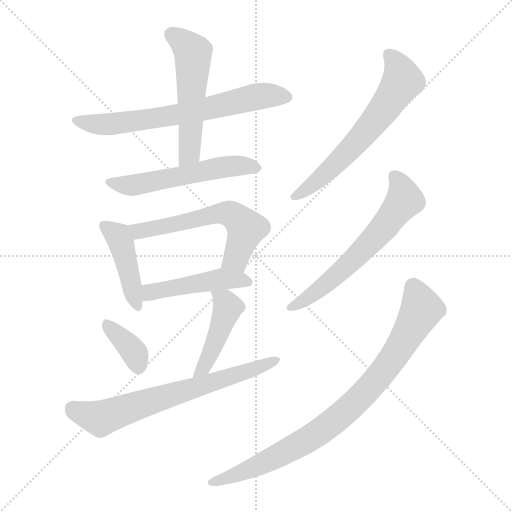
t = 0.00 s
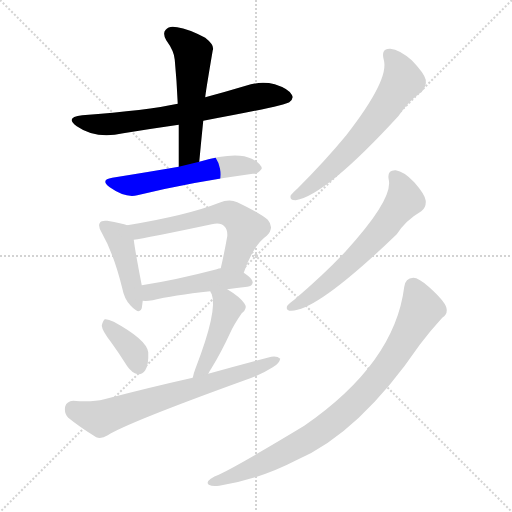
t = 1.72 s
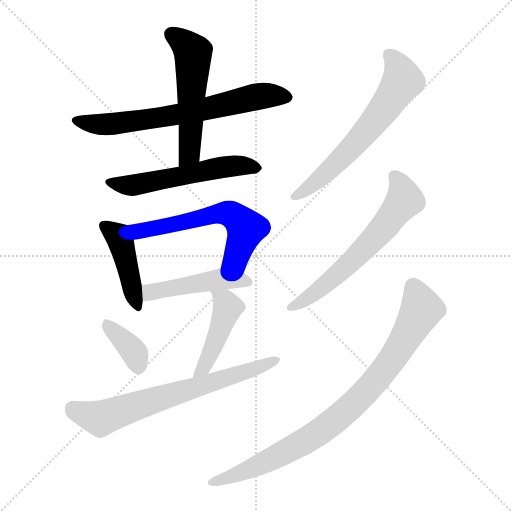
t = 3.44 s
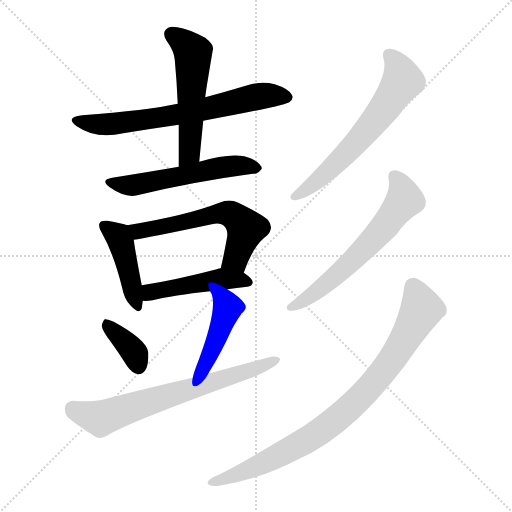
t = 5.16 s
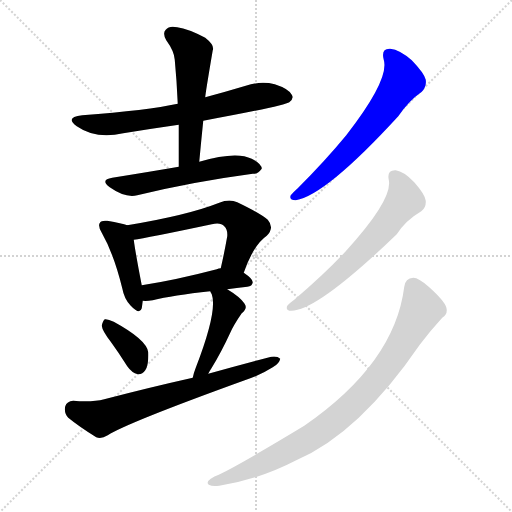
t = 6.88 s
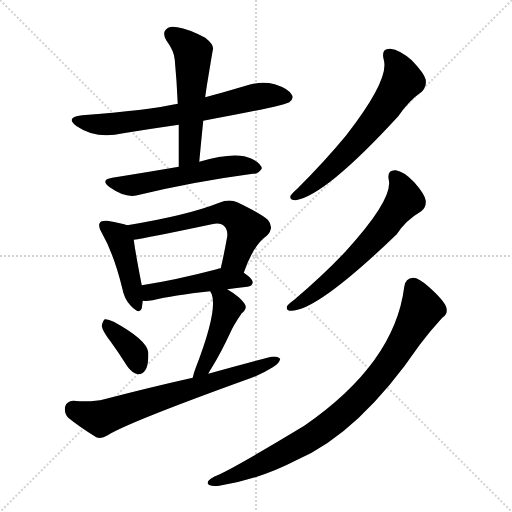
t = 8.60 s

The animated SVG that drew these frames (rendered in a browser with its animation timeline set to each time). Animation: 12 CSS @keyframes rules; one cycle of 8.60 s.

<svg version="1.1" viewBox="0 0 1024 1024" xmlns="http://www.w3.org/2000/svg">
  <g stroke="lightgray" stroke-dasharray="1,1" stroke-width="1" transform="scale(4, 4)">
    <line x1="0" y1="0" x2="256" y2="256"></line>
    <line x1="256" y1="0" x2="0" y2="256"></line>
    <line x1="128" y1="0" x2="128" y2="256"></line>
    <line x1="0" y1="128" x2="256" y2="128"></line>
  </g>
<g transform="scale(1, -1) translate(0, -900)">
   <style type="text/css">
    @keyframes keyframes0 {
      from {
       stroke: blue;
       stroke-dashoffset: 677;
       stroke-width: 128;
       }
       69% {
       animation-timing-function: step-end;
       stroke: blue;
       stroke-dashoffset: 0;
       stroke-width: 128;
       }
       to {
       stroke: black;
       stroke-width: 1024;
       }
       }
       #make-me-a-hanzi-animation-0 {
         animation: keyframes0 0.800944s both;
         animation-delay: 0.000000s;
         animation-timing-function: linear;
       }
    @keyframes keyframes1 {
      from {
       stroke: blue;
       stroke-dashoffset: 538;
       stroke-width: 128;
       }
       64% {
       animation-timing-function: step-end;
       stroke: blue;
       stroke-dashoffset: 0;
       stroke-width: 128;
       }
       to {
       stroke: black;
       stroke-width: 1024;
       }
       }
       #make-me-a-hanzi-animation-1 {
         animation: keyframes1 0.687826s both;
         animation-delay: 0.800944s;
         animation-timing-function: linear;
       }
    @keyframes keyframes2 {
      from {
       stroke: blue;
       stroke-dashoffset: 555;
       stroke-width: 128;
       }
       64% {
       animation-timing-function: step-end;
       stroke: blue;
       stroke-dashoffset: 0;
       stroke-width: 128;
       }
       to {
       stroke: black;
       stroke-width: 1024;
       }
       }
       #make-me-a-hanzi-animation-2 {
         animation: keyframes2 0.701660s both;
         animation-delay: 1.488770s;
         animation-timing-function: linear;
       }
    @keyframes keyframes3 {
      from {
       stroke: blue;
       stroke-dashoffset: 432;
       stroke-width: 128;
       }
       58% {
       animation-timing-function: step-end;
       stroke: blue;
       stroke-dashoffset: 0;
       stroke-width: 128;
       }
       to {
       stroke: black;
       stroke-width: 1024;
       }
       }
       #make-me-a-hanzi-animation-3 {
         animation: keyframes3 0.601562s both;
         animation-delay: 2.190430s;
         animation-timing-function: linear;
       }
    @keyframes keyframes4 {
      from {
       stroke: blue;
       stroke-dashoffset: 589;
       stroke-width: 128;
       }
       66% {
       animation-timing-function: step-end;
       stroke: blue;
       stroke-dashoffset: 0;
       stroke-width: 128;
       }
       to {
       stroke: black;
       stroke-width: 1024;
       }
       }
       #make-me-a-hanzi-animation-4 {
         animation: keyframes4 0.729329s both;
         animation-delay: 2.791992s;
         animation-timing-function: linear;
       }
    @keyframes keyframes5 {
      from {
       stroke: blue;
       stroke-dashoffset: 469;
       stroke-width: 128;
       }
       60% {
       animation-timing-function: step-end;
       stroke: blue;
       stroke-dashoffset: 0;
       stroke-width: 128;
       }
       to {
       stroke: black;
       stroke-width: 1024;
       }
       }
       #make-me-a-hanzi-animation-5 {
         animation: keyframes5 0.631673s both;
         animation-delay: 3.521322s;
         animation-timing-function: linear;
       }
    @keyframes keyframes6 {
      from {
       stroke: blue;
       stroke-dashoffset: 366;
       stroke-width: 128;
       }
       54% {
       animation-timing-function: step-end;
       stroke: blue;
       stroke-dashoffset: 0;
       stroke-width: 128;
       }
       to {
       stroke: black;
       stroke-width: 1024;
       }
       }
       #make-me-a-hanzi-animation-6 {
         animation: keyframes6 0.547852s both;
         animation-delay: 4.152995s;
         animation-timing-function: linear;
       }
    @keyframes keyframes7 {
      from {
       stroke: blue;
       stroke-dashoffset: 453;
       stroke-width: 128;
       }
       60% {
       animation-timing-function: step-end;
       stroke: blue;
       stroke-dashoffset: 0;
       stroke-width: 128;
       }
       to {
       stroke: black;
       stroke-width: 1024;
       }
       }
       #make-me-a-hanzi-animation-7 {
         animation: keyframes7 0.618652s both;
         animation-delay: 4.700846s;
         animation-timing-function: linear;
       }
    @keyframes keyframes8 {
      from {
       stroke: blue;
       stroke-dashoffset: 687;
       stroke-width: 128;
       }
       69% {
       animation-timing-function: step-end;
       stroke: blue;
       stroke-dashoffset: 0;
       stroke-width: 128;
       }
       to {
       stroke: black;
       stroke-width: 1024;
       }
       }
       #make-me-a-hanzi-animation-8 {
         animation: keyframes8 0.809082s both;
         animation-delay: 5.319499s;
         animation-timing-function: linear;
       }
    @keyframes keyframes9 {
      from {
       stroke: blue;
       stroke-dashoffset: 631;
       stroke-width: 128;
       }
       67% {
       animation-timing-function: step-end;
       stroke: blue;
       stroke-dashoffset: 0;
       stroke-width: 128;
       }
       to {
       stroke: black;
       stroke-width: 1024;
       }
       }
       #make-me-a-hanzi-animation-9 {
         animation: keyframes9 0.763509s both;
         animation-delay: 6.128581s;
         animation-timing-function: linear;
       }
    @keyframes keyframes10 {
      from {
       stroke: blue;
       stroke-dashoffset: 622;
       stroke-width: 128;
       }
       67% {
       animation-timing-function: step-end;
       stroke: blue;
       stroke-dashoffset: 0;
       stroke-width: 128;
       }
       to {
       stroke: black;
       stroke-width: 1024;
       }
       }
       #make-me-a-hanzi-animation-10 {
         animation: keyframes10 0.756185s both;
         animation-delay: 6.892090s;
         animation-timing-function: linear;
       }
    @keyframes keyframes11 {
      from {
       stroke: blue;
       stroke-dashoffset: 865;
       stroke-width: 128;
       }
       74% {
       animation-timing-function: step-end;
       stroke: blue;
       stroke-dashoffset: 0;
       stroke-width: 128;
       }
       to {
       stroke: black;
       stroke-width: 1024;
       }
       }
       #make-me-a-hanzi-animation-11 {
         animation: keyframes11 0.953939s both;
         animation-delay: 7.648275s;
         animation-timing-function: linear;
       }
</style>
<path d="M 406.5 658.5 Q 569.5 688.5 578.5 695.5 Q 588.5 702.5 583.5 710.5 Q 577.5 722.5 549.5 731.5 Q 521.5 738.5 491.5 728.5 Q 451.5 716.5 410.5 705.5 L 355.5 692.5 Q 295.5 679.5 164.5 669.5 Q 128.5 665.5 153.5 647.5 Q 192.5 620.5 246.5 633.5 Q 301.5 642.5 357.5 650.5 L 406.5 658.5 Z" fill="lightgray"></path> 
<path d="M 398.5 576.5 Q 402.5 619.5 406.5 658.5 L 410.5 705.5 Q 410.5 711.5 425.5 799.5 Q 429.5 809.5 410.5 824.5 Q 376.5 842.5 354.5 845.5 Q 338.5 849.5 331.5 840.5 Q 324.5 833.5 332.5 819.5 Q 348.5 797.5 349.5 780.5 Q 353.5 738.5 355.5 692.5 L 357.5 650.5 Q 357.5 610.5 357.5 566.5 C 357.5 536.5 395.5 546.5 398.5 576.5 Z" fill="lightgray"></path> 
<path d="M 357.5 566.5 Q 305.5 557.5 224.5 544.5 Q 199.5 540.5 219.5 525.5 Q 250.5 503.5 274.5 509.5 Q 385.5 536.5 505.5 552.5 Q 515.5 551.5 523.5 562.5 Q 523.5 572.5 503.5 582.5 Q 472.5 598.5 398.5 576.5 L 357.5 566.5 Z" fill="lightgray"></path> 
<path d="M 254.5 449.5 Q 244.5 453.5 214.5 458.5 Q 202.5 459.5 200.5 455.5 Q 194.5 449.5 203.5 434.5 Q 227.5 392.5 244.5 323.5 Q 248.5 301.5 261.5 288.5 Q 279.5 269.5 283.5 283.5 Q 284.5 290.5 285.5 298.5 L 283.5 329.5 Q 270.5 396.5 267.5 420.5 C 263.5 446.5 263.5 446.5 254.5 449.5 Z" fill="lightgray"></path> 
<path d="M 487.5 354.5 Q 506.5 409.5 533.5 428.5 Q 549.5 444.5 535.5 460.5 Q 520.5 473.5 474.5 495.5 Q 458.5 502.5 438.5 494.5 Q 375.5 469.5 254.5 449.5 C 224.5 444.5 237.5 415.5 267.5 420.5 Q 291.5 423.5 423.5 451.5 Q 441.5 455.5 448.5 447.5 Q 455.5 441.5 454.5 427.5 Q 448.5 393.5 441.5 363.5 C 434.5 334.5 477.5 326.5 487.5 354.5 Z" fill="lightgray"></path> 
<path d="M 454.5 321.5 Q 472.5 324.5 494.5 326.5 Q 504.5 327.5 505.5 335.5 Q 505.5 342.5 487.5 354.5 L 441.5 363.5 Q 437.5 363.5 433.5 361.5 Q 349.5 339.5 283.5 329.5 C 253.5 324.5 255.5 299.5 285.5 298.5 Q 292.5 297.5 305.5 299.5 Q 345.5 309.5 420.5 317.5 L 454.5 321.5 Z" fill="lightgray"></path> 
<path d="M 221.5 216.5 Q 237.5 194.5 254.5 167.5 Q 263.5 154.5 275.5 151.5 Q 284.5 150.5 290.5 159.5 Q 297.5 169.5 296.5 195.5 Q 293.5 220.5 227.5 256.5 Q 215.5 262.5 209.5 261.5 Q 205.5 258.5 203.5 248.5 Q 204.5 238.5 221.5 216.5 Z" fill="lightgray"></path> 
<path d="M 416.5 152.5 Q 419.5 158.5 423.5 164.5 Q 442.5 195.5 460.5 234.5 Q 467.5 250.5 483.5 273.5 Q 496.5 283.5 488.5 293.5 Q 479.5 306.5 454.5 321.5 C 428.5 337.5 407.5 344.5 420.5 317.5 Q 420.5 316.5 423.5 311.5 Q 435.5 278.5 391.5 164.5 Q 387.5 154.5 385.5 144.5 C 378.5 115.5 402.5 126.5 416.5 152.5 Z" fill="lightgray"></path> 
<path d="M 385.5 144.5 Q 300.5 125.5 208.5 101.5 Q 184.5 95.5 146.5 98.5 Q 133.5 97.5 130.5 87.5 Q 127.5 74.5 136.5 64.5 Q 158.5 46.5 192.5 25.5 Q 202.5 21.5 215.5 29.5 Q 254.5 54.5 489.5 139.5 Q 520.5 149.5 545.5 165.5 Q 558.5 172.5 560.5 182.5 Q 554.5 188.5 542.5 186.5 Q 481.5 170.5 416.5 152.5 L 385.5 144.5 Z" fill="lightgray"></path> 
<path d="M 767.5 780.5 Q 779.5 741.5 692.5 629.5 Q 650.5 578.5 595.5 523.5 Q 585.5 514.5 581.5 509.5 Q 577.5 499.5 591.5 499.5 Q 651.5 509.5 796.5 667.5 Q 817.5 698.5 843.5 716.5 Q 853.5 726.5 851.5 740.5 Q 848.5 753.5 823.5 779.5 Q 799.5 800.5 780.5 802.5 Q 761.5 803.5 767.5 780.5 Z" fill="lightgray"></path> 
<path d="M 777.5 540.5 Q 786.5 501.5 691.5 397.5 Q 648.5 351.5 588.5 300.5 Q 578.5 293.5 574.5 288.5 Q 570.5 278.5 582.5 278.5 Q 634.5 278.5 793.5 431.5 Q 811.5 459.5 842.5 477.5 Q 852.5 484.5 851.5 498.5 Q 850.5 510.5 828.5 535.5 Q 807.5 557.5 791.5 559.5 Q 773.5 560.5 777.5 540.5 Z" fill="lightgray"></path> 
<path d="M 808.5 326.5 Q 789.5 173.5 608.5 48.5 Q 484.5 -26.5 437.5 -49.5 Q 428.5 -52.5 421.5 -57.5 Q 411.5 -64.5 417.5 -69.5 Q 424.5 -73.5 438.5 -71.5 Q 519.5 -58.5 592.5 -20.5 Q 718.5 33.5 839.5 210.5 Q 860.5 238.5 884.5 264.5 Q 896.5 271.5 892.5 285.5 Q 888.5 298.5 858.5 325.5 Q 837.5 344.5 826.5 344.5 Q 810.5 343.5 808.5 326.5 Z" fill="lightgray"></path> 
      <clipPath id="make-me-a-hanzi-clip-0">
      <path d="M 406.5 658.5 Q 569.5 688.5 578.5 695.5 Q 588.5 702.5 583.5 710.5 Q 577.5 722.5 549.5 731.5 Q 521.5 738.5 491.5 728.5 Q 451.5 716.5 410.5 705.5 L 355.5 692.5 Q 295.5 679.5 164.5 669.5 Q 128.5 665.5 153.5 647.5 Q 192.5 620.5 246.5 633.5 Q 301.5 642.5 357.5 650.5 L 406.5 658.5 Z" fill="lightgray"></path>
      </clipPath>
      <path clip-path="url(#make-me-a-hanzi-clip-0)" d="M 156.5 659.5 L 219.5 651.5 L 416.5 681.5 L 516.5 707.5 L 571.5 706.5 " fill="none" id="make-me-a-hanzi-animation-0" stroke-dasharray="549 1098" stroke-linecap="round"></path>

      <clipPath id="make-me-a-hanzi-clip-1">
      <path d="M 398.5 576.5 Q 402.5 619.5 406.5 658.5 L 410.5 705.5 Q 410.5 711.5 425.5 799.5 Q 429.5 809.5 410.5 824.5 Q 376.5 842.5 354.5 845.5 Q 338.5 849.5 331.5 840.5 Q 324.5 833.5 332.5 819.5 Q 348.5 797.5 349.5 780.5 Q 353.5 738.5 355.5 692.5 L 357.5 650.5 Q 357.5 610.5 357.5 566.5 C 357.5 536.5 395.5 546.5 398.5 576.5 Z" fill="lightgray"></path>
      </clipPath>
      <path clip-path="url(#make-me-a-hanzi-clip-1)" d="M 343.5 830.5 L 365.5 816.5 L 386.5 792.5 L 379.5 599.5 L 362.5 573.5 " fill="none" id="make-me-a-hanzi-animation-1" stroke-dasharray="410 820" stroke-linecap="round"></path>

      <clipPath id="make-me-a-hanzi-clip-2">
      <path d="M 357.5 566.5 Q 305.5 557.5 224.5 544.5 Q 199.5 540.5 219.5 525.5 Q 250.5 503.5 274.5 509.5 Q 385.5 536.5 505.5 552.5 Q 515.5 551.5 523.5 562.5 Q 523.5 572.5 503.5 582.5 Q 472.5 598.5 398.5 576.5 L 357.5 566.5 Z" fill="lightgray"></path>
      </clipPath>
      <path clip-path="url(#make-me-a-hanzi-clip-2)" d="M 220.5 535.5 L 266.5 529.5 L 474.5 569.5 L 514.5 564.5 " fill="none" id="make-me-a-hanzi-animation-2" stroke-dasharray="427 854" stroke-linecap="round"></path>

      <clipPath id="make-me-a-hanzi-clip-3">
      <path d="M 254.5 449.5 Q 244.5 453.5 214.5 458.5 Q 202.5 459.5 200.5 455.5 Q 194.5 449.5 203.5 434.5 Q 227.5 392.5 244.5 323.5 Q 248.5 301.5 261.5 288.5 Q 279.5 269.5 283.5 283.5 Q 284.5 290.5 285.5 298.5 L 283.5 329.5 Q 270.5 396.5 267.5 420.5 C 263.5 446.5 263.5 446.5 254.5 449.5 Z" fill="lightgray"></path>
      </clipPath>
      <path clip-path="url(#make-me-a-hanzi-clip-3)" d="M 209.5 448.5 L 241.5 417.5 L 273.5 289.5 " fill="none" id="make-me-a-hanzi-animation-3" stroke-dasharray="304 608" stroke-linecap="round"></path>

      <clipPath id="make-me-a-hanzi-clip-4">
      <path d="M 487.5 354.5 Q 506.5 409.5 533.5 428.5 Q 549.5 444.5 535.5 460.5 Q 520.5 473.5 474.5 495.5 Q 458.5 502.5 438.5 494.5 Q 375.5 469.5 254.5 449.5 C 224.5 444.5 237.5 415.5 267.5 420.5 Q 291.5 423.5 423.5 451.5 Q 441.5 455.5 448.5 447.5 Q 455.5 441.5 454.5 427.5 Q 448.5 393.5 441.5 363.5 C 434.5 334.5 477.5 326.5 487.5 354.5 Z" fill="lightgray"></path>
      </clipPath>
      <path clip-path="url(#make-me-a-hanzi-clip-4)" d="M 265.5 445.5 L 276.5 437.5 L 440.5 473.5 L 461.5 471.5 L 492.5 441.5 L 468.5 380.5 L 450.5 367.5 " fill="none" id="make-me-a-hanzi-animation-4" stroke-dasharray="461 922" stroke-linecap="round"></path>

      <clipPath id="make-me-a-hanzi-clip-5">
      <path d="M 454.5 321.5 Q 472.5 324.5 494.5 326.5 Q 504.5 327.5 505.5 335.5 Q 505.5 342.5 487.5 354.5 L 441.5 363.5 Q 437.5 363.5 433.5 361.5 Q 349.5 339.5 283.5 329.5 C 253.5 324.5 255.5 299.5 285.5 298.5 Q 292.5 297.5 305.5 299.5 Q 345.5 309.5 420.5 317.5 L 454.5 321.5 Z" fill="lightgray"></path>
      </clipPath>
      <path clip-path="url(#make-me-a-hanzi-clip-5)" d="M 289.5 306.5 L 301.5 315.5 L 430.5 340.5 L 476.5 341.5 L 496.5 335.5 " fill="none" id="make-me-a-hanzi-animation-5" stroke-dasharray="341 682" stroke-linecap="round"></path>

      <clipPath id="make-me-a-hanzi-clip-6">
      <path d="M 221.5 216.5 Q 237.5 194.5 254.5 167.5 Q 263.5 154.5 275.5 151.5 Q 284.5 150.5 290.5 159.5 Q 297.5 169.5 296.5 195.5 Q 293.5 220.5 227.5 256.5 Q 215.5 262.5 209.5 261.5 Q 205.5 258.5 203.5 248.5 Q 204.5 238.5 221.5 216.5 Z" fill="lightgray"></path>
      </clipPath>
      <path clip-path="url(#make-me-a-hanzi-clip-6)" d="M 212.5 252.5 L 264.5 200.5 L 276.5 166.5 " fill="none" id="make-me-a-hanzi-animation-6" stroke-dasharray="238 476" stroke-linecap="round"></path>

      <clipPath id="make-me-a-hanzi-clip-7">
      <path d="M 416.5 152.5 Q 419.5 158.5 423.5 164.5 Q 442.5 195.5 460.5 234.5 Q 467.5 250.5 483.5 273.5 Q 496.5 283.5 488.5 293.5 Q 479.5 306.5 454.5 321.5 C 428.5 337.5 407.5 344.5 420.5 317.5 Q 420.5 316.5 423.5 311.5 Q 435.5 278.5 391.5 164.5 Q 387.5 154.5 385.5 144.5 C 378.5 115.5 402.5 126.5 416.5 152.5 Z" fill="lightgray"></path>
      </clipPath>
      <path clip-path="url(#make-me-a-hanzi-clip-7)" d="M 426.5 316.5 L 450.5 297.5 L 455.5 281.5 L 414.5 178.5 L 389.5 148.5 " fill="none" id="make-me-a-hanzi-animation-7" stroke-dasharray="325 650" stroke-linecap="round"></path>

      <clipPath id="make-me-a-hanzi-clip-8">
      <path d="M 385.5 144.5 Q 300.5 125.5 208.5 101.5 Q 184.5 95.5 146.5 98.5 Q 133.5 97.5 130.5 87.5 Q 127.5 74.5 136.5 64.5 Q 158.5 46.5 192.5 25.5 Q 202.5 21.5 215.5 29.5 Q 254.5 54.5 489.5 139.5 Q 520.5 149.5 545.5 165.5 Q 558.5 172.5 560.5 182.5 Q 554.5 188.5 542.5 186.5 Q 481.5 170.5 416.5 152.5 L 385.5 144.5 Z" fill="lightgray"></path>
      </clipPath>
      <path clip-path="url(#make-me-a-hanzi-clip-8)" d="M 145.5 82.5 L 177.5 68.5 L 206.5 64.5 L 554.5 179.5 " fill="none" id="make-me-a-hanzi-animation-8" stroke-dasharray="559 1118" stroke-linecap="round"></path>

      <clipPath id="make-me-a-hanzi-clip-9">
      <path d="M 767.5 780.5 Q 779.5 741.5 692.5 629.5 Q 650.5 578.5 595.5 523.5 Q 585.5 514.5 581.5 509.5 Q 577.5 499.5 591.5 499.5 Q 651.5 509.5 796.5 667.5 Q 817.5 698.5 843.5 716.5 Q 853.5 726.5 851.5 740.5 Q 848.5 753.5 823.5 779.5 Q 799.5 800.5 780.5 802.5 Q 761.5 803.5 767.5 780.5 Z" fill="lightgray"></path>
      </clipPath>
      <path clip-path="url(#make-me-a-hanzi-clip-9)" d="M 778.5 788.5 L 799.5 760.5 L 802.5 733.5 L 709.5 610.5 L 630.5 534.5 L 589.5 507.5 " fill="none" id="make-me-a-hanzi-animation-9" stroke-dasharray="503 1006" stroke-linecap="round"></path>

      <clipPath id="make-me-a-hanzi-clip-10">
      <path d="M 777.5 540.5 Q 786.5 501.5 691.5 397.5 Q 648.5 351.5 588.5 300.5 Q 578.5 293.5 574.5 288.5 Q 570.5 278.5 582.5 278.5 Q 634.5 278.5 793.5 431.5 Q 811.5 459.5 842.5 477.5 Q 852.5 484.5 851.5 498.5 Q 850.5 510.5 828.5 535.5 Q 807.5 557.5 791.5 559.5 Q 773.5 560.5 777.5 540.5 Z" fill="lightgray"></path>
      </clipPath>
      <path clip-path="url(#make-me-a-hanzi-clip-10)" d="M 788.5 546.5 L 804.5 522.5 L 809.5 500.5 L 774.5 453.5 L 663.5 340.5 L 582.5 286.5 " fill="none" id="make-me-a-hanzi-animation-10" stroke-dasharray="494 988" stroke-linecap="round"></path>

      <clipPath id="make-me-a-hanzi-clip-11">
      <path d="M 808.5 326.5 Q 789.5 173.5 608.5 48.5 Q 484.5 -26.5 437.5 -49.5 Q 428.5 -52.5 421.5 -57.5 Q 411.5 -64.5 417.5 -69.5 Q 424.5 -73.5 438.5 -71.5 Q 519.5 -58.5 592.5 -20.5 Q 718.5 33.5 839.5 210.5 Q 860.5 238.5 884.5 264.5 Q 896.5 271.5 892.5 285.5 Q 888.5 298.5 858.5 325.5 Q 837.5 344.5 826.5 344.5 Q 810.5 343.5 808.5 326.5 Z" fill="lightgray"></path>
      </clipPath>
      <path clip-path="url(#make-me-a-hanzi-clip-11)" d="M 826.5 326.5 L 842.5 281.5 L 789.5 188.5 L 715.5 99.5 L 661.5 52.5 L 608.5 16.5 L 511.5 -33.5 L 423.5 -64.5 " fill="none" id="make-me-a-hanzi-animation-11" stroke-dasharray="737 1474" stroke-linecap="round"></path>

</g>
</svg>
